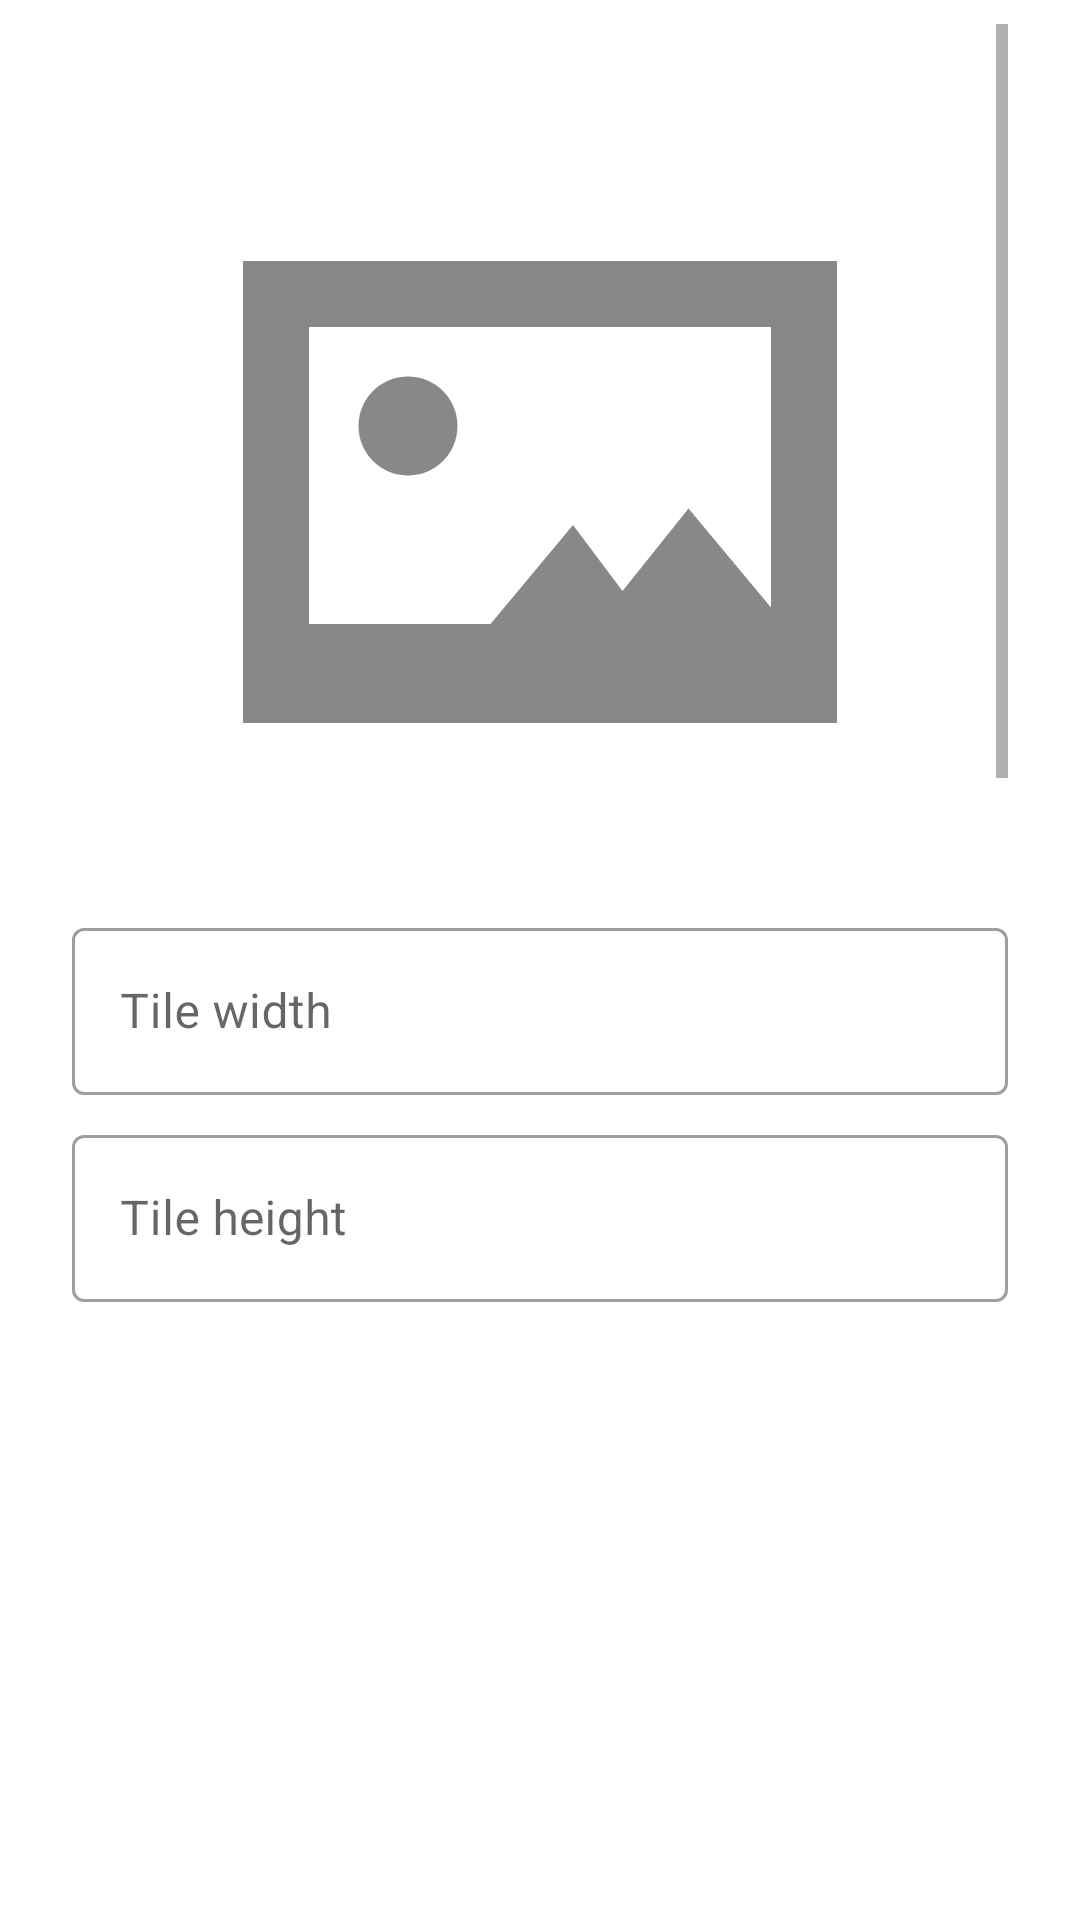

Here is an Android app screen rendered from its layout file. Give the layout XML and the strings, colors and styles it references.
<!-- AndroidManifest.xml: application theme Theme.ANetHack -->
<!-- res/layout/dialog_custom_tileset.xml -->
<?xml version="1.0" encoding="utf-8"?>
<LinearLayout xmlns:android="http://schemas.android.com/apk/res/android"
    android:layout_width="match_parent"
    android:layout_height="wrap_content"
    android:orientation="vertical"
    android:paddingStart="24dp"
    android:paddingTop="8dp"
    android:paddingEnd="24dp"
    android:paddingBottom="8dp">

    <FrameLayout
        android:id="@+id/custom_tileset_picker"
        android:layout_width="match_parent"
        android:layout_height="280dp"
        android:background="?attr/selectableItemBackground">

        <ScrollView
            android:layout_width="match_parent"
            android:layout_height="match_parent"
            android:fillViewport="true"
            android:scrollbars="vertical">

            <ImageView
                android:id="@+id/custom_tileset_preview"
                android:layout_width="match_parent"
                android:layout_height="wrap_content"
                android:adjustViewBounds="true"
                android:clickable="true"
                android:contentDescription="@string/custom_tileset_choose_image"
                android:focusable="true"
                android:padding="24dp"
                android:scaleType="fitCenter"
                android:src="@drawable/ic_custom_tileset_placeholder" />
        </ScrollView>
    </FrameLayout>

    <com.google.android.material.textfield.TextInputLayout
        style="@style/Widget.MaterialComponents.TextInputLayout.OutlinedBox"
        android:layout_width="match_parent"
        android:layout_height="wrap_content"
        android:layout_marginTop="16dp"
        android:hint="@string/custom_tileset_tile_width">

        <com.google.android.material.textfield.TextInputEditText
            android:id="@+id/custom_tileset_width"
            android:layout_width="match_parent"
            android:layout_height="wrap_content"
            android:inputType="number"
            android:minHeight="48dp"
            android:selectAllOnFocus="true" />
    </com.google.android.material.textfield.TextInputLayout>

    <com.google.android.material.textfield.TextInputLayout
        style="@style/Widget.MaterialComponents.TextInputLayout.OutlinedBox"
        android:layout_width="match_parent"
        android:layout_height="wrap_content"
        android:layout_marginTop="8dp"
        android:hint="@string/custom_tileset_tile_height">

        <com.google.android.material.textfield.TextInputEditText
            android:id="@+id/custom_tileset_height"
            android:layout_width="match_parent"
            android:layout_height="wrap_content"
            android:inputType="number"
            android:minHeight="48dp"
            android:selectAllOnFocus="true" />
    </com.google.android.material.textfield.TextInputLayout>

</LinearLayout>
<!-- resources referenced by this layout -->
<resources>
  <!-- drawable ic_custom_tileset_placeholder (drawable) -->
  <?xml version="1.0" encoding="utf-8"?>
  <vector xmlns:android="http://schemas.android.com/apk/res/android"
      android:width="48dp"
      android:height="48dp"
      android:viewportWidth="24"
      android:viewportHeight="24">
      <path
          android:fillColor="#888888"
          android:pathData="M3,5v14h18V5H3zM5,7h14v8.5l-2.5,-3 -2,2.5 -1.5,-2 -2.5,3H5V7zM8,8.5a1.5,1.5 0,1 0,0 3a1.5,1.5 0,0 0,0 -3z" />
  </vector>
  <string name="custom_tileset_choose_image">Choose image</string>
  <string name="custom_tileset_tile_height">Tile height</string>
  <string name="custom_tileset_tile_width">Tile width</string>
  <style name="Theme.ANetHack" parent="Theme.MaterialComponents.DayNight.NoActionBar">
          
          <item name="colorPrimary">@color/purple_500</item>
          <item name="colorPrimaryVariant">@color/purple_700</item>
          <item name="colorOnPrimary">@color/white</item>
          
          <item name="colorSecondary">@color/teal_200</item>
          <item name="colorSecondaryVariant">@color/teal_700</item>
          <item name="colorOnSecondary">@color/black</item>
          
          <item name="colorBackgroundFloating">@color/app_background</item>
          <item name="colorSurface">@color/app_background</item>
          
          <item name="colorOnSurface">@color/app_text</item>
          
          <item name="android:textColorHighlight">@color/text_selection_highlight</item>
          
          <item name="android:windowBackground">@color/app_background</item>
          
          <item name="android:colorBackground">@color/app_background</item>
          <item name="android:windowSplashScreenBackground" tools:targetApi="31">@color/app_background</item>
          
          <item name="android:statusBarColor">@color/app_background</item>
          <item name="android:windowLightStatusBar">true</item>
          
      </style>
  <color name="purple_500">#FF6200EE</color>
  <color name="purple_700">#FF3700B3</color>
  <color name="white">#FFFFFFFF</color>
  <color name="teal_200">#FF03DAC5</color>
  <color name="teal_700">#FF018786</color>
  <color name="black">#FF000000</color>
  <color name="app_background">#FFFFFFFF</color>
  <color name="app_text">#FF000000</color>
  <color name="text_selection_highlight">#552196F3</color>
</resources>
